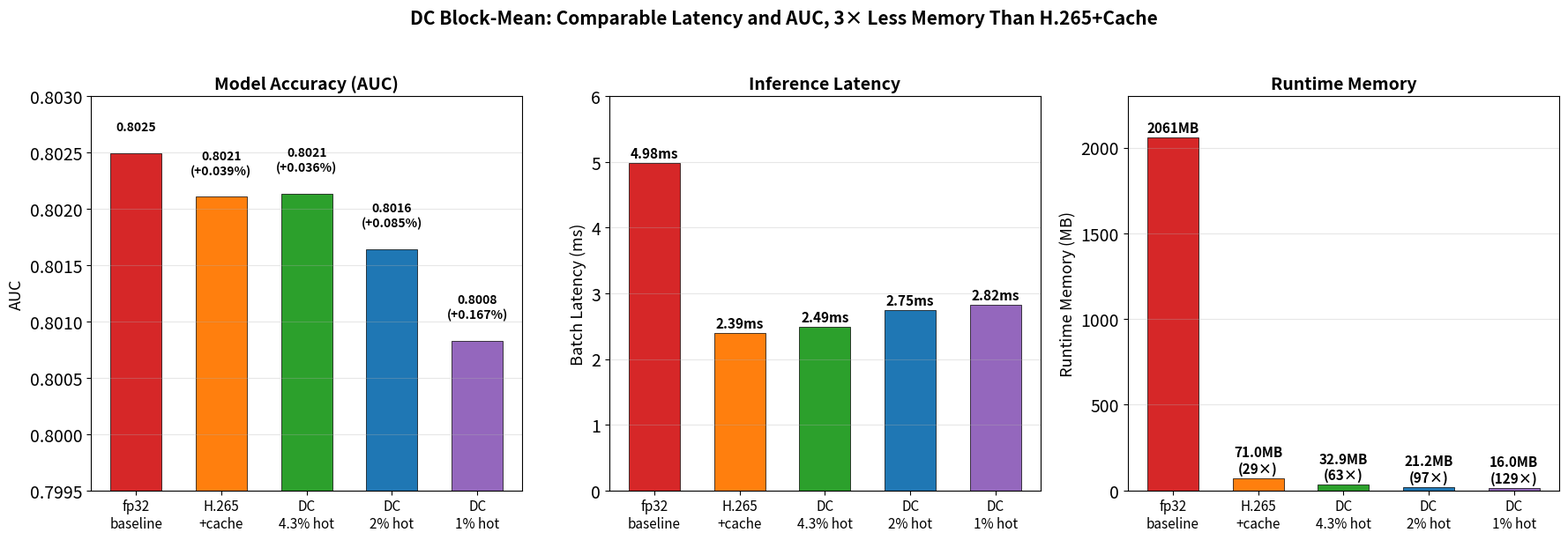

Recreate this plot in Python.
#!/usr/bin/env python3
"""Update figure 05: AUC + Latency with corrected DC numbers."""
import matplotlib
matplotlib.use('Agg')
import matplotlib.pyplot as plt
import numpy as np
import os

os.makedirs('results/slide_figures_v3', exist_ok=True)
plt.rcParams.update({'font.size': 14, 'figure.dpi': 150})

# Corrected data (Python-verified AUC, C++ batch latency)
methods = ['fp32\nbaseline', 'H.265\n+cache', 'DC\n4.3% hot', 'DC\n2% hot', 'DC\n1% hot']
auc_vals = [0.802497, 0.802107, 0.802136, 0.801643, 0.800829]
batch_ms = [4.98, 2.39, 2.49, 2.75, 2.82]
mem_mb =   [2061, 71, 32.9, 21.2, 16.0]
colors = ['#d62728', '#ff7f0e', '#2ca02c', '#1f77b4', '#9467bd']

fig, (ax1, ax2, ax3) = plt.subplots(1, 3, figsize=(18, 6))

# Panel 1: AUC
bars1 = ax1.bar(range(len(methods)), auc_vals, color=colors, width=0.6,
                edgecolor='black', linewidth=0.5)
ax1.set_ylim(0.7995, 0.8030)
ax1.set_xticks(range(len(methods)))
ax1.set_xticklabels(methods, fontsize=11)
ax1.set_ylabel('AUC', fontsize=13)
ax1.set_title('Model Accuracy (AUC)', fontsize=14, fontweight='bold')
for i, v in enumerate(auc_vals):
    loss = (0.802497 - v) * 100
    label = f'{v:.4f}\n({loss:+.03f}%)' if loss > 0.0005 else f'{v:.4f}'
    ax1.text(i, v + 0.0002, label, ha='center', fontsize=10, fontweight='bold')
ax1.grid(axis='y', alpha=0.3)

# Panel 2: Batch Latency
bars2 = ax2.bar(range(len(methods)), batch_ms, color=colors, width=0.6,
                edgecolor='black', linewidth=0.5)
ax2.set_xticks(range(len(methods)))
ax2.set_xticklabels(methods, fontsize=11)
ax2.set_ylabel('Batch Latency (ms)', fontsize=13)
ax2.set_title('Inference Latency', fontsize=14, fontweight='bold')
for i, v in enumerate(batch_ms):
    ax2.text(i, v + 0.08, f'{v:.2f}ms', ha='center', fontsize=11, fontweight='bold')
ax2.set_ylim(0, 6)
ax2.grid(axis='y', alpha=0.3)

# Panel 3: Memory
bars3 = ax3.bar(range(len(methods)), mem_mb, color=colors, width=0.6,
                edgecolor='black', linewidth=0.5)
ax3.set_xticks(range(len(methods)))
ax3.set_xticklabels(methods, fontsize=11)
ax3.set_ylabel('Runtime Memory (MB)', fontsize=13)
ax3.set_title('Runtime Memory', fontsize=14, fontweight='bold')
for i, v in enumerate(mem_mb):
    ratio = 2061 / v
    if v > 100:
        ax3.text(i, v + 30, f'{v:.0f}MB', ha='center', fontsize=11, fontweight='bold')
    else:
        ax3.text(i, v + 30, f'{v:.1f}MB\n({ratio:.0f}×)', ha='center', fontsize=11, fontweight='bold')
ax3.set_ylim(0, 2300)
ax3.grid(axis='y', alpha=0.3)

plt.suptitle('DC Block-Mean: Comparable Latency and AUC, 3× Less Memory Than H.265+Cache',
             fontsize=15, fontweight='bold', y=1.02)
plt.tight_layout()
plt.savefig('results/slide_figures_v3/05_auc_latency.png', bbox_inches='tight')
plt.close()
print("Saved 05_auc_latency.png")
